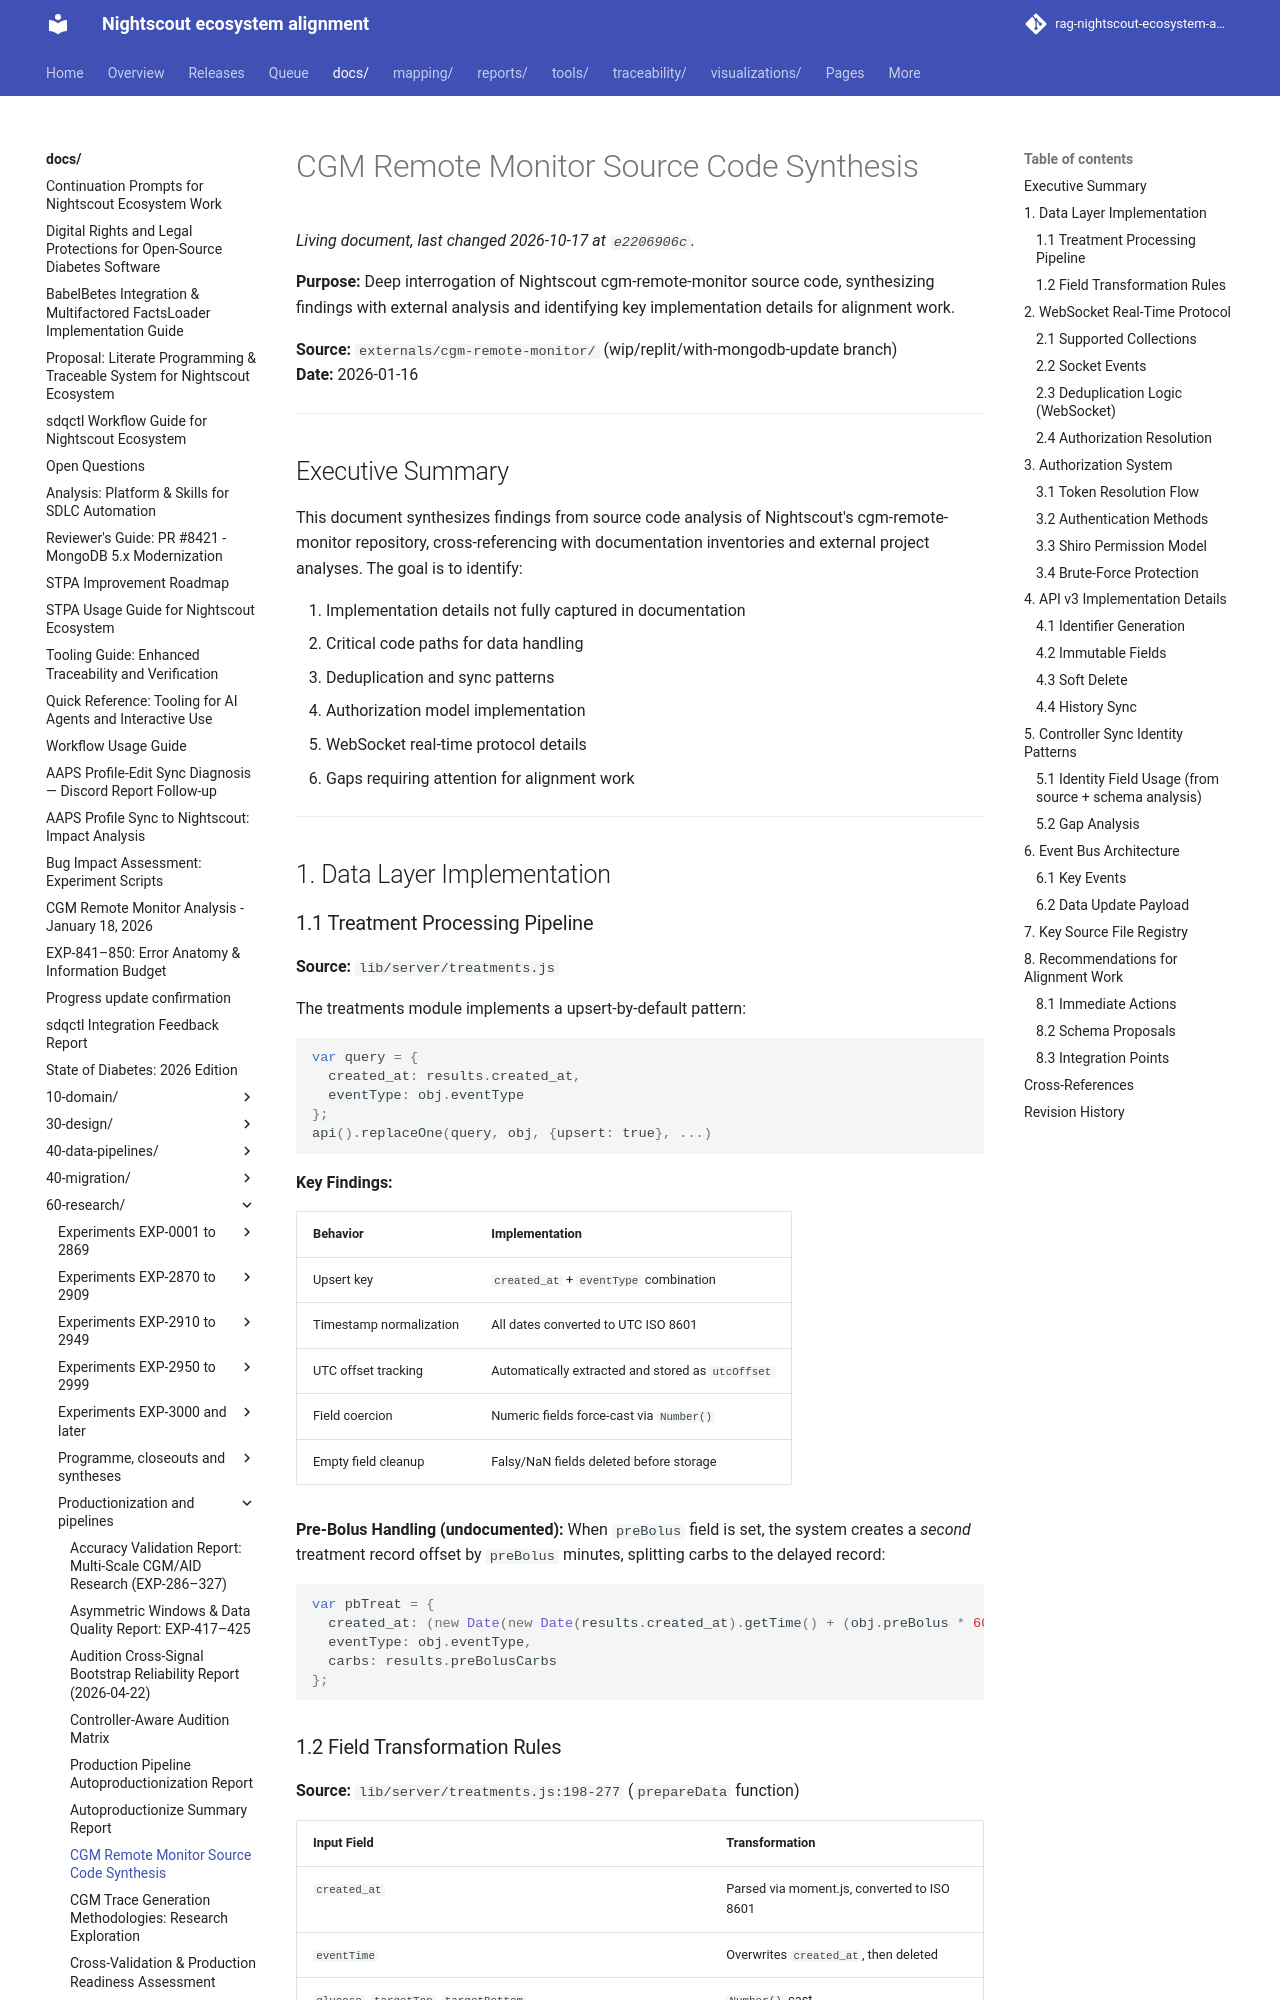

repository: bewest/rag-nightscout-ecosystem-alignment · page: docs/60-research/cgm-remote-monitor-source-synthesis.html · generator: mkdocs

# CGM Remote Monitor Source Code Synthesis

**Purpose:** Deep interrogation of Nightscout cgm-remote-monitor source code, synthesizing findings with external analysis and identifying key implementation details for alignment work.

**Source:** `externals/cgm-remote-monitor/` (wip/replit/with-mongodb-update branch)  
**Date:** 2026-01-16

---

## Executive Summary

This document synthesizes findings from source code analysis of Nightscout's cgm-remote-monitor repository, cross-referencing with documentation inventories and external project analyses. The goal is to identify:

1. Implementation details not fully captured in documentation
2. Critical code paths for data handling
3. Deduplication and sync patterns
4. Authorization model implementation
5. WebSocket real-time protocol details
6. Gaps requiring attention for alignment work

---

## 1. Data Layer Implementation

### 1.1 Treatment Processing Pipeline

**Source:** `lib/server/treatments.js`

The treatments module implements a upsert-by-default pattern:

```javascript
var query = {
  created_at: results.created_at,
  eventType: obj.eventType
};
api().replaceOne(query, obj, {upsert: true}, ...)
```

**Key Findings:**

| Behavior | Implementation |
|----------|----------------|
| Upsert key | `created_at` + `eventType` combination |
| Timestamp normalization | All dates converted to UTC ISO 8601 |
| UTC offset tracking | Automatically extracted and stored as `utcOffset` |
| Field coercion | Numeric fields force-cast via `Number()` |
| Empty field cleanup | Falsy/NaN fields deleted before storage |

**Pre-Bolus Handling (undocumented):**
When `preBolus` field is set, the system creates a *second* treatment record offset by `preBolus` minutes, splitting carbs to the delayed record:

```javascript
var pbTreat = {
  created_at: (new Date(new Date(results.created_at).getTime() + (obj.preBolus * 60000))).toISOString(),
  eventType: obj.eventType,
  carbs: results.preBolusCarbs
};
```
